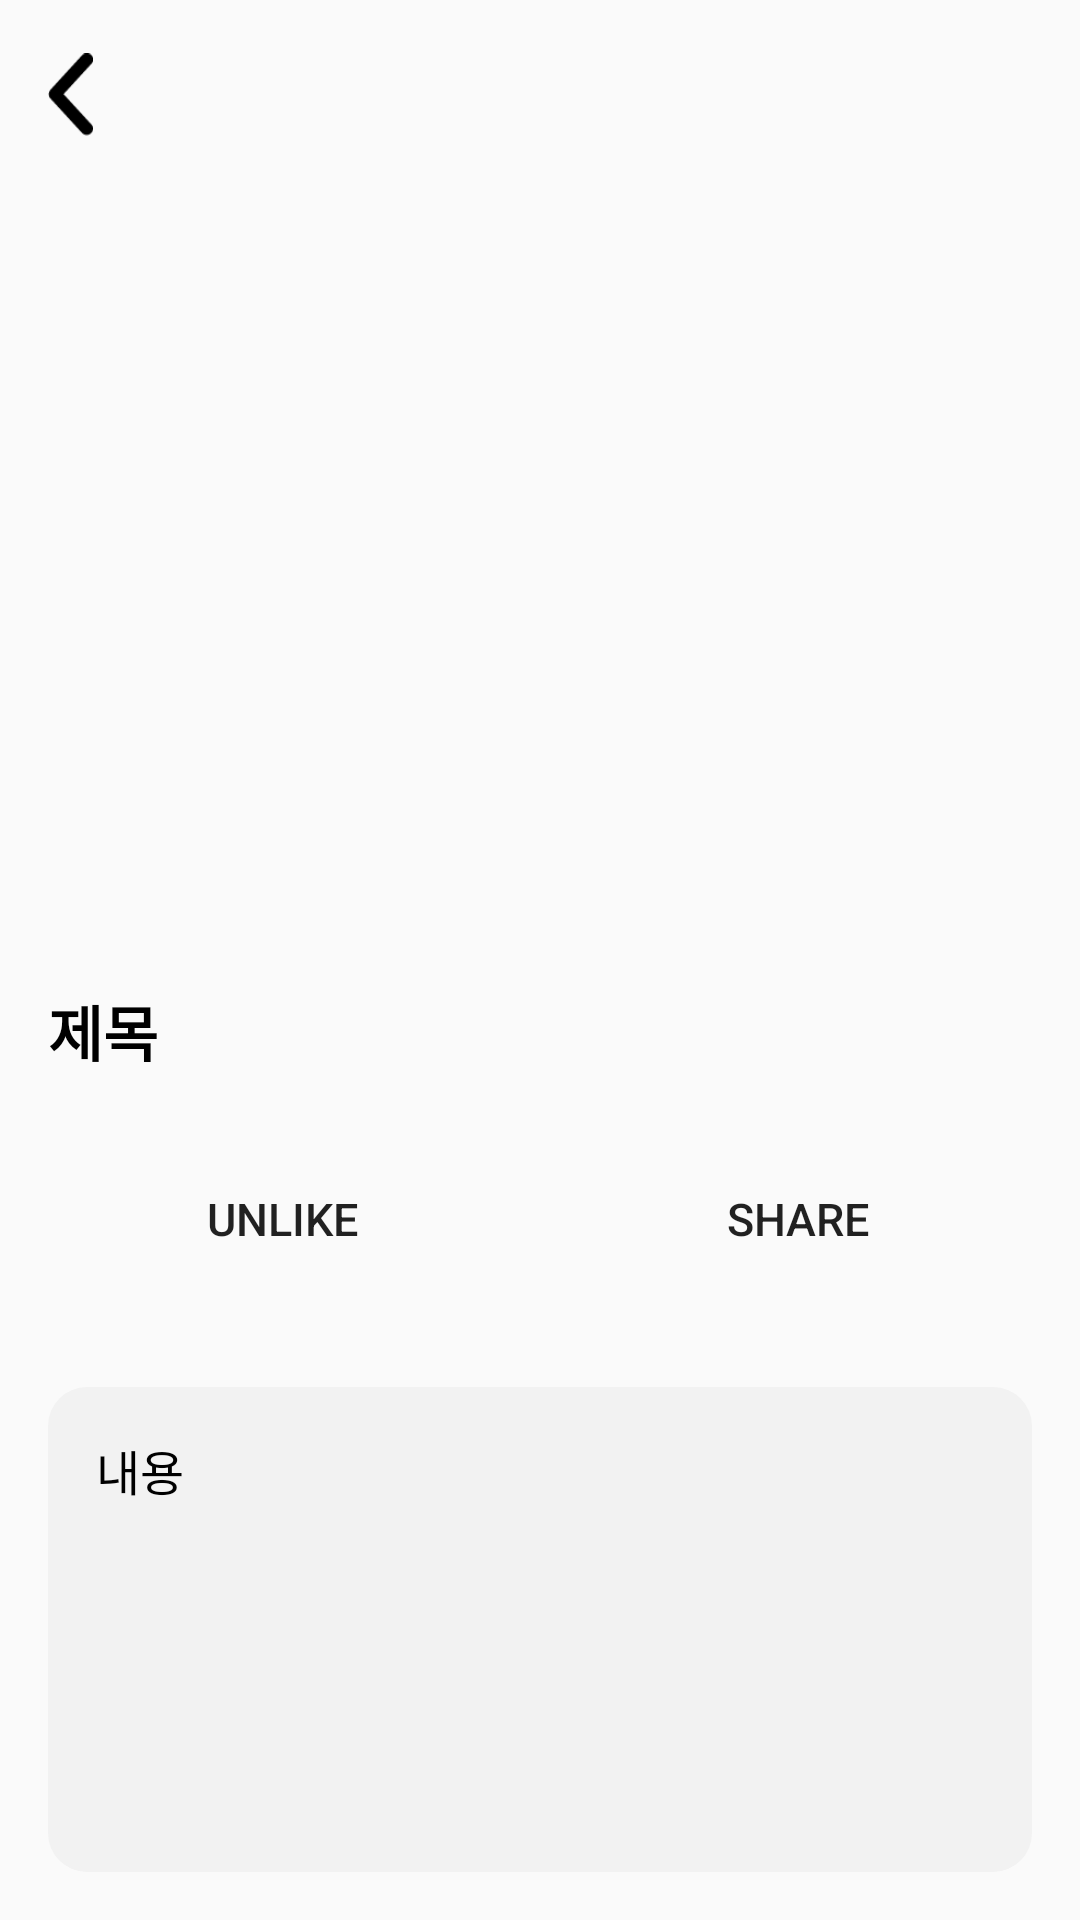

Write the Android layout XML for this screen, with the resource values it uses.
<!-- AndroidManifest.xml: application theme Theme.YouTube -->
<!-- res/layout/activity_video_detail.xml -->
<?xml version="1.0" encoding="utf-8"?>
<androidx.constraintlayout.widget.ConstraintLayout xmlns:android="http://schemas.android.com/apk/res/android"
    xmlns:app="http://schemas.android.com/apk/res-auto"
    xmlns:tools="http://schemas.android.com/tools"
    android:layout_width="match_parent"
    android:layout_height="match_parent"
    tools:context=".view.detail.VideoDetailActivity">

    <ImageView
        android:id="@+id/videoImageView"
        android:layout_width="match_parent"
        android:layout_height="250dp"
        android:layout_marginTop="8dp"
        android:src="@drawable/ic_launcher_background"
        app:layout_constraintEnd_toEndOf="parent"
        app:layout_constraintHorizontal_bias="0.0"
        app:layout_constraintStart_toStartOf="parent"
        app:layout_constraintTop_toBottomOf="@+id/button_back" />

    <TextView
        android:id="@+id/titleTextView"
        android:layout_width="match_parent"
        android:layout_height="wrap_content"
        android:layout_marginTop="24dp"
        android:layout_marginStart="16dp"
        android:layout_marginEnd="16dp"
        android:text="제목"
        android:textColor="@color/black"
        android:textSize="20sp"
        android:textStyle="bold"
        app:layout_constraintEnd_toEndOf="parent"
        app:layout_constraintStart_toStartOf="parent"
        app:layout_constraintTop_toBottomOf="@+id/videoImageView" />

    <LinearLayout
        android:id="@+id/layout"
        android:layout_width="match_parent"
        android:layout_height="wrap_content"
        android:orientation="horizontal"
        android:layout_marginTop="8dp"
        android:padding="16dp"
        android:weightSum="2"
        app:layout_constraintStart_toStartOf="parent"
        app:layout_constraintTop_toBottomOf="@+id/titleTextView">

        <Button
            android:id="@+id/likeButton"
            android:layout_width="0dp"
            android:layout_height="wrap_content"
            android:layout_weight="1"
            android:layout_marginEnd="16dp"
            android:background="@drawable/detail_button"
            android:backgroundTint="@color/detail_button"
            android:text="UNLIKE"
            android:textSize="15sp" />

        <Button
            android:id="@+id/shareButton"
            android:layout_width="0dp"
            android:layout_height="wrap_content"
            android:layout_weight="1"
            android:background="@drawable/detail_button"
            android:backgroundTint="@color/detail_button"
            android:text="SHARE"
            android:textSize="15sp" />
    </LinearLayout>

    <ScrollView
        android:id="@+id/detailScrollView"
        android:layout_width="match_parent"
        android:layout_height="0dp"
        android:layout_margin="16dp"
        android:layout_marginTop="24dp"
        android:padding="16dp"
        android:background="@drawable/detail_scroll_view"
        android:backgroundTint="@color/detail_text"
        app:layout_constraintBottom_toBottomOf="parent"
        app:layout_constraintEnd_toEndOf="parent"
        app:layout_constraintStart_toStartOf="parent"
        app:layout_constraintTop_toBottomOf="@+id/layout">

        <TextView
            android:id="@+id/descriptionTextView"
            android:layout_width="match_parent"
            android:layout_height="wrap_content"
            android:text="내용"
            android:textColor="@color/black"
            android:textSize="16sp" />
    </ScrollView>

    <ImageView
        android:id="@+id/button_back"
        android:layout_width="15dp"
        android:layout_height="31dp"
        android:layout_marginStart="16dp"
        android:layout_marginTop="16dp"
        app:layout_constraintStart_toStartOf="parent"
        app:layout_constraintTop_toTopOf="parent"
        app:srcCompat="@drawable/button_back" />
</androidx.constraintlayout.widget.ConstraintLayout>
<!-- resources referenced by this layout -->
<resources>
  <color name="black">#000000</color>
  <color name="detail_button">#F2F2F2</color>
  <color name="detail_text">#F2F2F2</color>
  <!-- drawable button_back: png bitmap (drawable, 634 bytes) -->
  <!-- drawable detail_scroll_view (drawable) -->
  <shape xmlns:android="http://schemas.android.com/apk/res/android"
      android:shape="rectangle">
      <solid android:color="@color/white"/>
      <corners android:radius="13dp"/>
  </shape>
  <style name="Theme.YouTube" parent="Theme.AppCompat.Light.NoActionBar">
          <item name="colorPrimary">@color/white</item>
          <item name="colorOnPrimary">@color/black</item>
      </style>
  <color name="white">#FFFFFF</color>
</resources>
